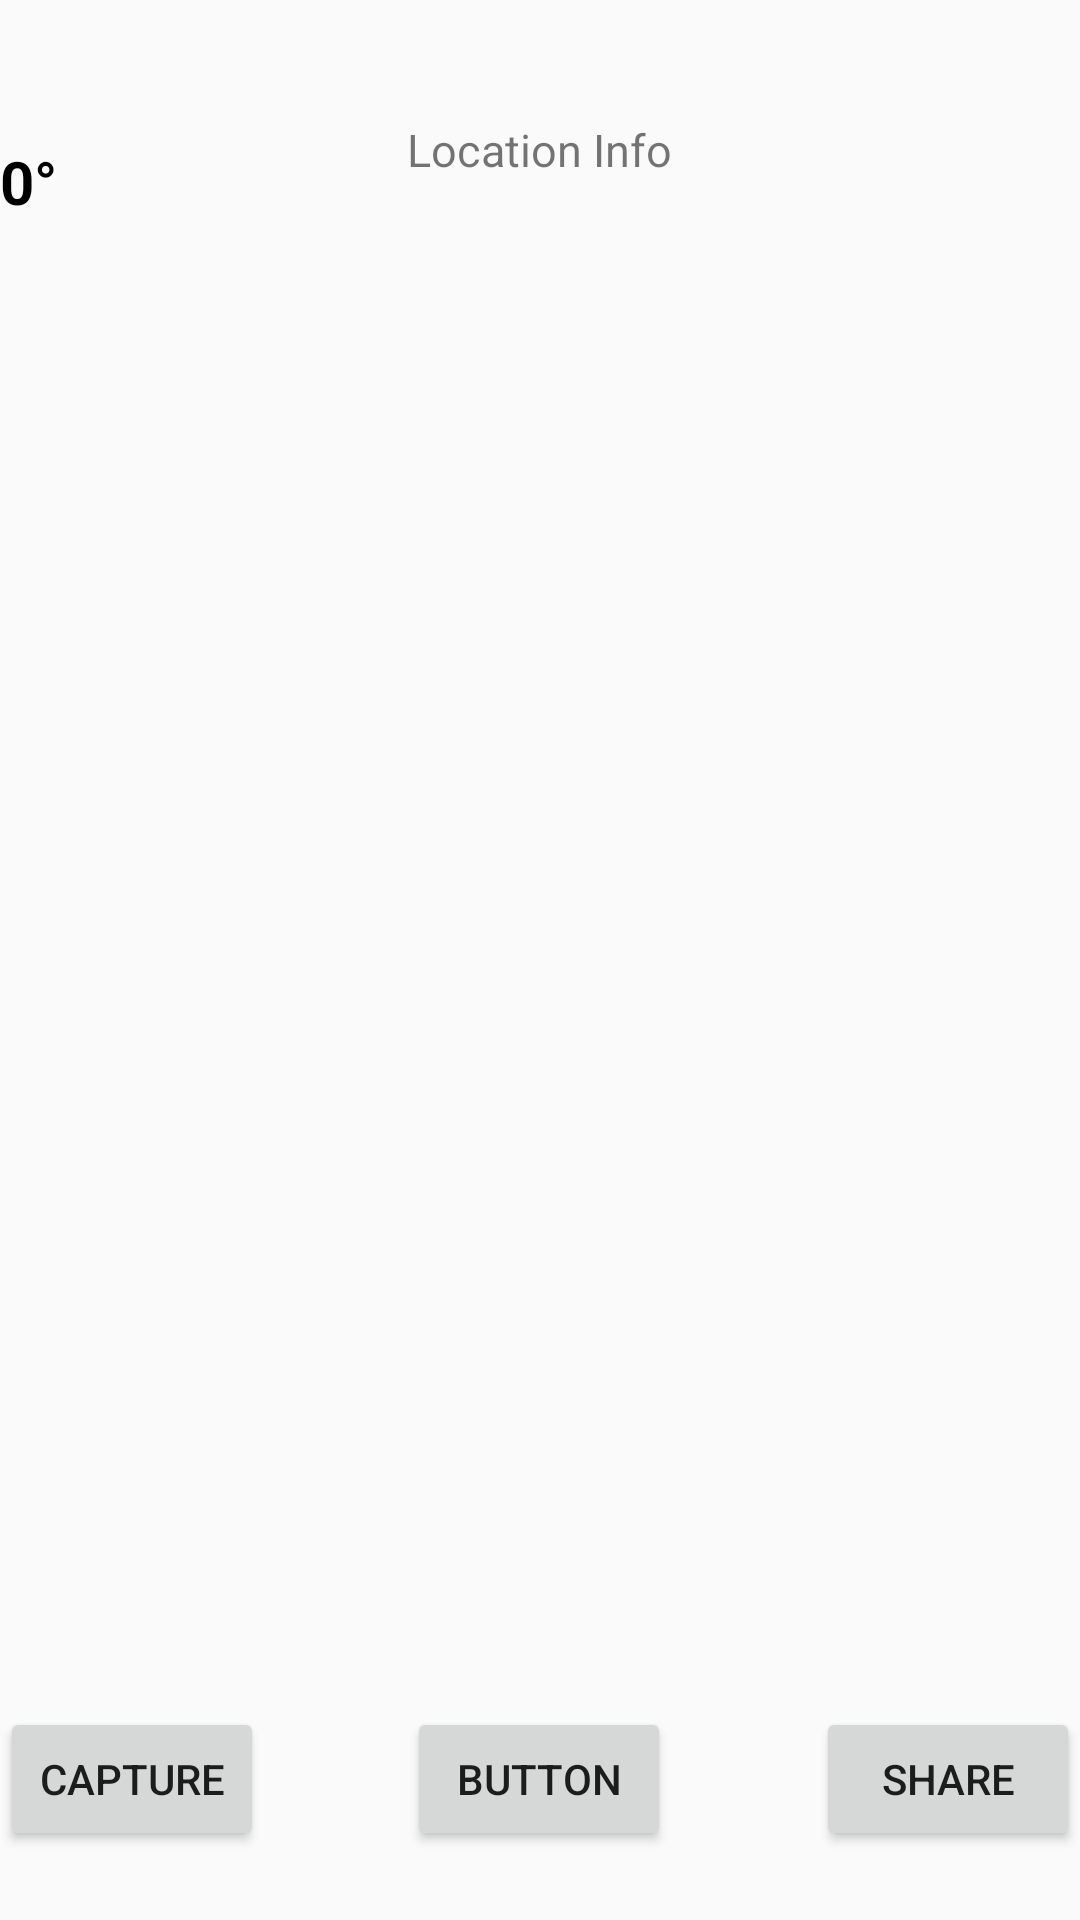

Produce the Android XML layout that renders to this screen, including the resource entries it uses.
<!-- AndroidManifest.xml: application theme AppTheme -->
<!-- res/layout/activity_information.xml -->
<?xml version="1.0" encoding="utf-8"?>

<RelativeLayout xmlns:android="http://schemas.android.com/apk/res/android"
    xmlns:app="http://schemas.android.com/apk/res-auto"
    xmlns:tools="http://schemas.android.com/tools"
    android:layout_width="match_parent"
    android:layout_height="match_parent"
    tools:context=".InformationActivity">


    <Button
        android:id="@+id/btnCapture"
        android:layout_width="wrap_content"
        android:layout_height="wrap_content"
        android:layout_alignParentBottom="true"
        android:layout_alignParentStart="true"
        android:layout_marginBottom="23dp"
        android:onClick="onClicktoTakePictureButton"
        android:text="Capture" />

    <Button
        android:id="@+id/btnShare"
        android:layout_width="wrap_content"
        android:layout_height="wrap_content"
        android:layout_alignBaseline="@+id/btnCapture"
        android:layout_alignBottom="@+id/btnCapture"
        android:layout_alignParentEnd="true"
        android:text="Share" />

    <ImageView
        android:id="@+id/img_compass"
        android:layout_width="100dp"
        android:layout_height="100dp"
        android:layout_alignParentEnd="true"
        android:layout_alignParentTop="true"
        app:srcCompat="@drawable/compass" />


    <ImageView
        android:id="@+id/mImageView"
        android:layout_width="match_parent"
        android:layout_height="300dp"
        android:layout_alignParentStart="true"
        android:layout_centerVertical="true">

    </ImageView>

    <TextView
        android:id="@+id/txt_azimuth"
        android:layout_width="wrap_content"
        android:layout_height="wrap_content"
        android:layout_alignBottom="@+id/img_compass"
        android:layout_alignParentStart="true"
        android:layout_marginBottom="26dp"
        android:text="0°"
        android:textAlignment="center"
        android:textColor="#000"
        android:textSize="20sp"
        android:textStyle="bold"/>

    <TextView
        android:id="@+id/textInfo"
        android:layout_width="wrap_content"
        android:layout_height="wrap_content"
        android:layout_alignBottom="@+id/txt_azimuth"
        android:layout_centerHorizontal="true"
        android:layout_marginBottom="14dp"
        android:textSize="15dp"
        android:text="Location Info" />

    <Button
        android:id="@+id/btnSave"
        android:layout_width="wrap_content"
        android:layout_height="wrap_content"
        android:onClick="onClicktoSaveButton"
        android:layout_alignStart="@+id/textInfo"
        android:layout_alignTop="@+id/btnShare"
        android:text="Button" />

</RelativeLayout>
<!-- resources referenced by this layout -->
<resources>
  <style name="AppTheme" parent="AppBaseTheme">
          
      </style>
  <style name="AppBaseTheme" parent="Theme.AppCompat.Light">
          
      </style>
</resources>
